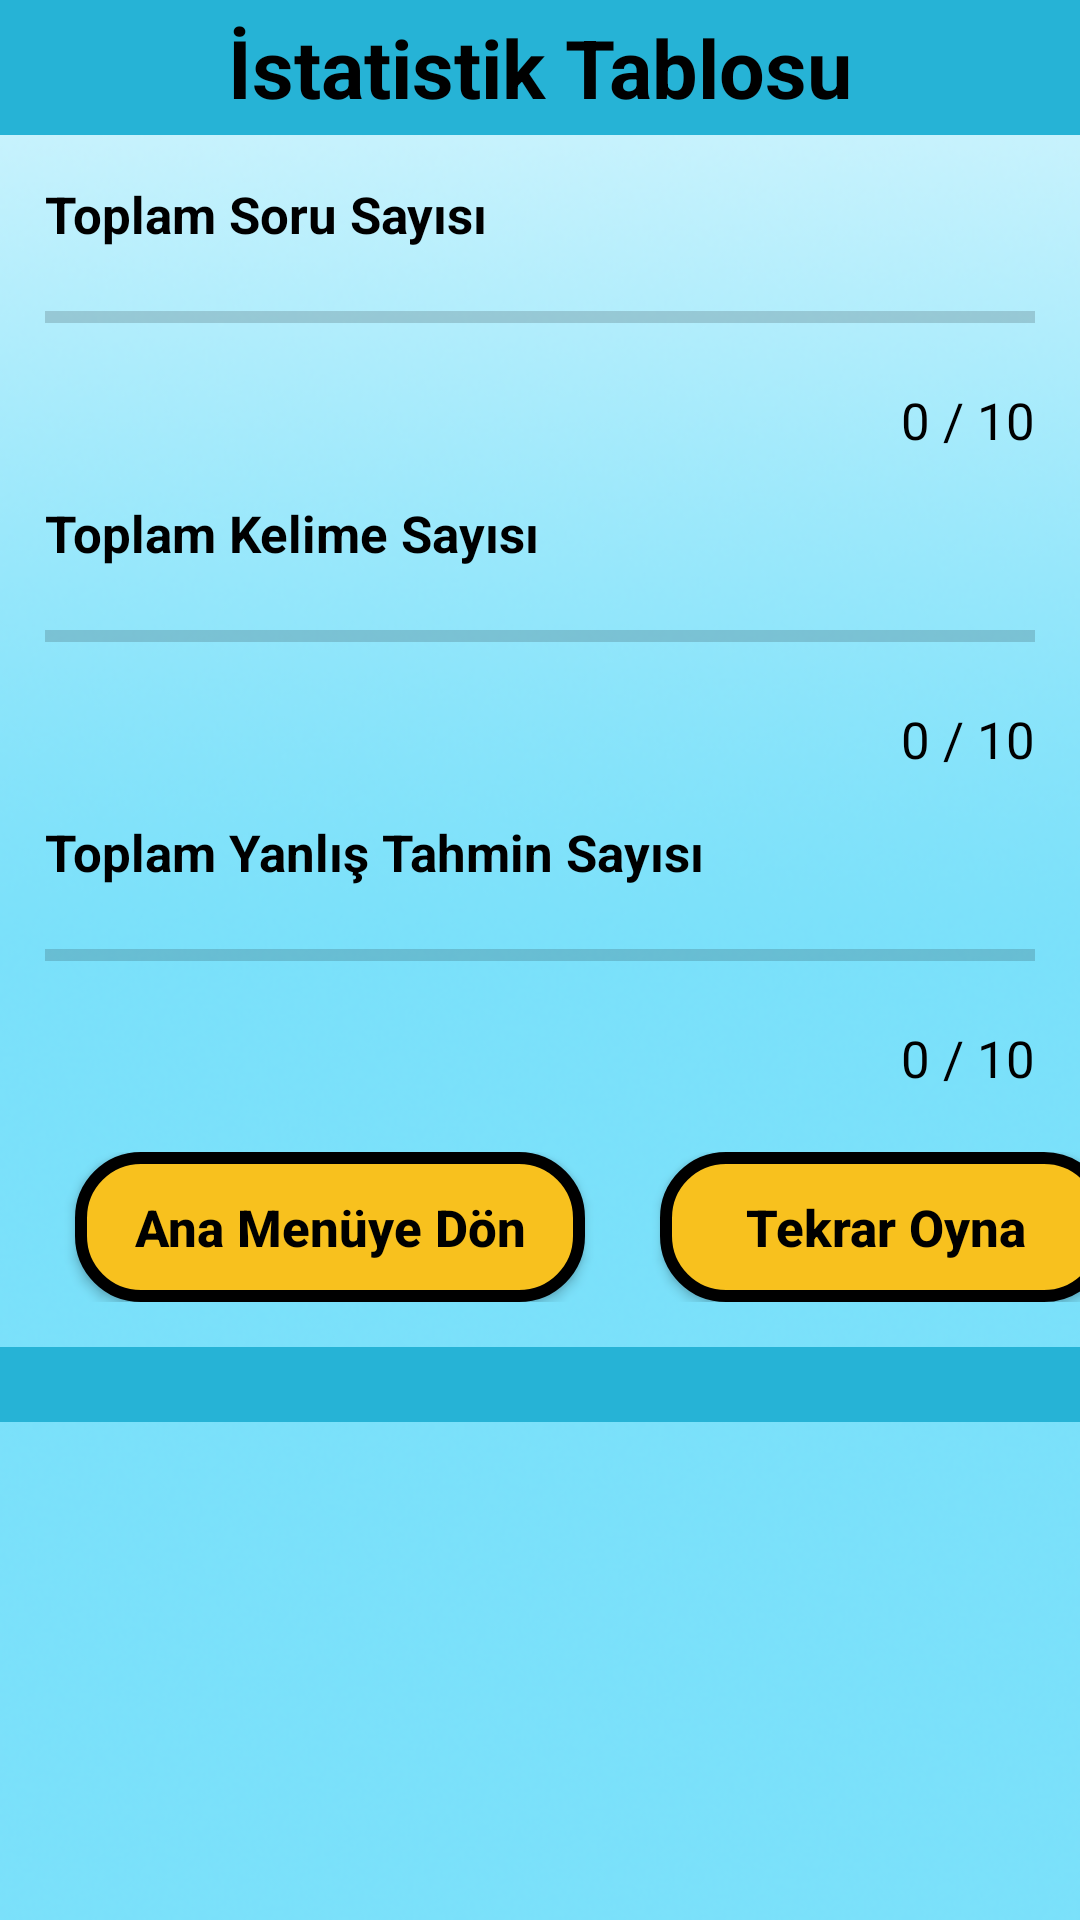

Produce the Android XML layout that renders to this screen, including the resource entries it uses.
<!-- AndroidManifest.xml: application theme Theme.KelimeBulmaca -->
<!-- res/layout/activity_istatislik_tablosu.xml -->
<?xml version="1.0" encoding="utf-8"?>
<LinearLayout xmlns:android="http://schemas.android.com/apk/res/android"
    android:layout_width="match_parent"
    android:orientation="vertical"
    android:background="@drawable/background"
    android:layout_height="478dp">

    <RelativeLayout
        android:layout_width="match_parent"
        android:layout_height="wrap_content"
        android:background="@color/person_border">

        <TextView
            android:layout_width="match_parent"
            android:layout_height="wrap_content"
            android:layout_alignParentLeft="true"
            android:layout_centerVertical="true"
            android:gravity="center"
            android:text="İstatistik Tablosu"
            android:textAlignment="center"
            android:textColor="@color/black"
            android:textSize="27sp"
            android:textStyle="bold" />

        <ImageView
            android:id="@+id/tablo_kapat"
            android:layout_width="45dp"
            android:layout_height="45dp"
            android:layout_alignParentRight="true"
            android:scaleType="fitXY"
            android:src="@drawable/kapat" />

    </RelativeLayout>

    
    <TextView
        android:layout_width="wrap_content"
        android:text="Toplam Soru Sayısı"
        android:textSize="17sp"
        android:textStyle="bold"
        android:layout_marginLeft="15dp"
        android:layout_marginTop="15dp"
        android:textColor="@color/black"
        android:layout_height="wrap_content"/>

    <ProgressBar
        android:layout_width="match_parent"
        android:min="0"
        android:id="@+id/sorusayisi_bar"
        android:layout_marginTop="3dp"
        android:layout_marginLeft="15dp"
        android:layout_marginRight="15dp"
        style="@style/Widget.AppCompat.ProgressBar.Horizontal"
        android:layout_height="40dp"/>

    <TextView
        android:layout_width="wrap_content"
        android:text="0 / 10"
        android:textSize="17sp"
        android:id="@+id/soru_sayisi_gösterge"
        android:layout_gravity="end"
        android:layout_marginRight="15dp"
        android:layout_marginTop="3dp"
        android:textColor="@color/black"
        android:layout_height="wrap_content"/>

    
    <TextView
        android:layout_width="wrap_content"
        android:text="Toplam Kelime Sayısı"
        android:textSize="17sp"
        android:textStyle="bold"
        android:layout_marginLeft="15dp"
        android:layout_marginTop="15dp"
        android:textColor="@color/black"
        android:layout_height="wrap_content"/>

    <ProgressBar
        android:layout_width="match_parent"
        android:min="0"
        android:id="@+id/kelimesayisi_bar"
        android:layout_marginTop="3dp"
        android:layout_marginLeft="15dp"
        android:layout_marginRight="15dp"
        style="@style/Widget.AppCompat.ProgressBar.Horizontal"
        android:layout_height="40dp"/>

    <TextView
        android:layout_width="wrap_content"
        android:text="0 / 10"
        android:textSize="17sp"
        android:id="@+id/kelime_sayisi_gösterge"
        android:layout_gravity="end"
        android:layout_marginRight="15dp"
        android:layout_marginTop="3dp"
        android:textColor="@color/black"
        android:layout_height="wrap_content"/>

    
    <TextView
        android:layout_width="wrap_content"
        android:text="Toplam Yanlış Tahmin Sayısı"
        android:textSize="17sp"
        android:textStyle="bold"
        android:layout_marginLeft="15dp"
        android:layout_marginTop="15dp"
        android:textColor="@color/black"
        android:layout_height="wrap_content"/>

    <ProgressBar
        android:layout_width="match_parent"
        android:min="0"
        android:id="@+id/yanlis_tahmin_sayisi_bar"
        android:layout_marginTop="3dp"
        android:layout_marginLeft="15dp"
        android:layout_marginRight="15dp"
        style="@style/Widget.AppCompat.ProgressBar.Horizontal"
        android:layout_height="40dp"/>

    <TextView
        android:layout_width="wrap_content"
        android:text="0 / 10"
        android:textSize="17sp"
        android:id="@+id/yanlis_kelime_sayisi_gösterge"
        android:layout_gravity="end"
        android:layout_marginRight="15dp"
        android:layout_marginTop="3dp"
        android:textColor="@color/black"
        android:layout_height="wrap_content"/>

    <LinearLayout
        android:layout_width="match_parent"
        android:id="@+id/butonlar"
        android:layout_height="wrap_content"
        android:orientation="horizontal"
        android:layout_marginTop="20dp"
        >



        <Button
            android:id="@+id/btn_anasayfaya_don"
            android:layout_width="170dp"
            android:layout_height="50dp"
            android:background="@drawable/btn_round_bg_2"
            android:text="Ana Menüye Dön"
            android:textAllCaps="false"
            android:layout_marginLeft="25dp"
            android:textColor="@color/black"
            android:textSize="17sp"
            android:textStyle="bold" />

        <Button
            android:id="@+id/bbtn_tekrar_oyna"
            android:layout_width="150dp"
            android:layout_height="50dp"
            android:layout_marginLeft="25dp"
            android:background="@drawable/btn_round_bg_2"
            android:text="Tekrar Oyna"
            android:textAllCaps="false"
            android:textColor="@color/black"
            android:textSize="17sp"
            android:textStyle="bold" />
</LinearLayout>
    <ImageView
        android:layout_width="match_parent"
        android:layout_height="25dp"
        android:layout_marginTop="15dp"
        android:background="@color/person_border" />

</LinearLayout>
<!-- resources referenced by this layout -->
<resources>
  <color name="black">#FF000000</color>
  <color name="person_border">#26b3d6</color>
  <!-- drawable background: png bitmap (drawable-v24, 144107 bytes) -->
  <!-- drawable btn_round_bg_2 (drawable-v24) -->
  <?xml version="1.0" encoding="utf-8"?>
  <shape xmlns:android="http://schemas.android.com/apk/res/android" android:shape="rectangle">
      <solid android:color="@color/ayarlar_btn"/>
      <corners android:radius="20dp"/>
      <stroke android:width="4dp"/>
  </shape>
  <style name="Theme.KelimeBulmaca" parent="Theme.AppCompat.DayNight.NoActionBar">
          
          <item name="colorPrimary">@color/purple_500</item>
          <item name="colorPrimaryVariant">@color/purple_700</item>
          <item name="colorOnPrimary">@color/white</item>
          
          <item name="colorSecondary">@color/teal_200</item>
          <item name="colorSecondaryVariant">@color/teal_700</item>
          <item name="colorOnSecondary">@color/black</item>
          
          <item name="android:statusBarColor" tools:targetApi="l">?attr/colorPrimaryVariant</item>
          
      </style>
  <color name="ayarlar_btn">#F8C11E</color>
  <color name="purple_500">#FF6200EE</color>
  <color name="purple_700">#FF3700B3</color>
  <color name="white">#FFFFFFFF</color>
  <color name="teal_200">#FF03DAC5</color>
  <color name="teal_700">#FF018786</color>
</resources>
